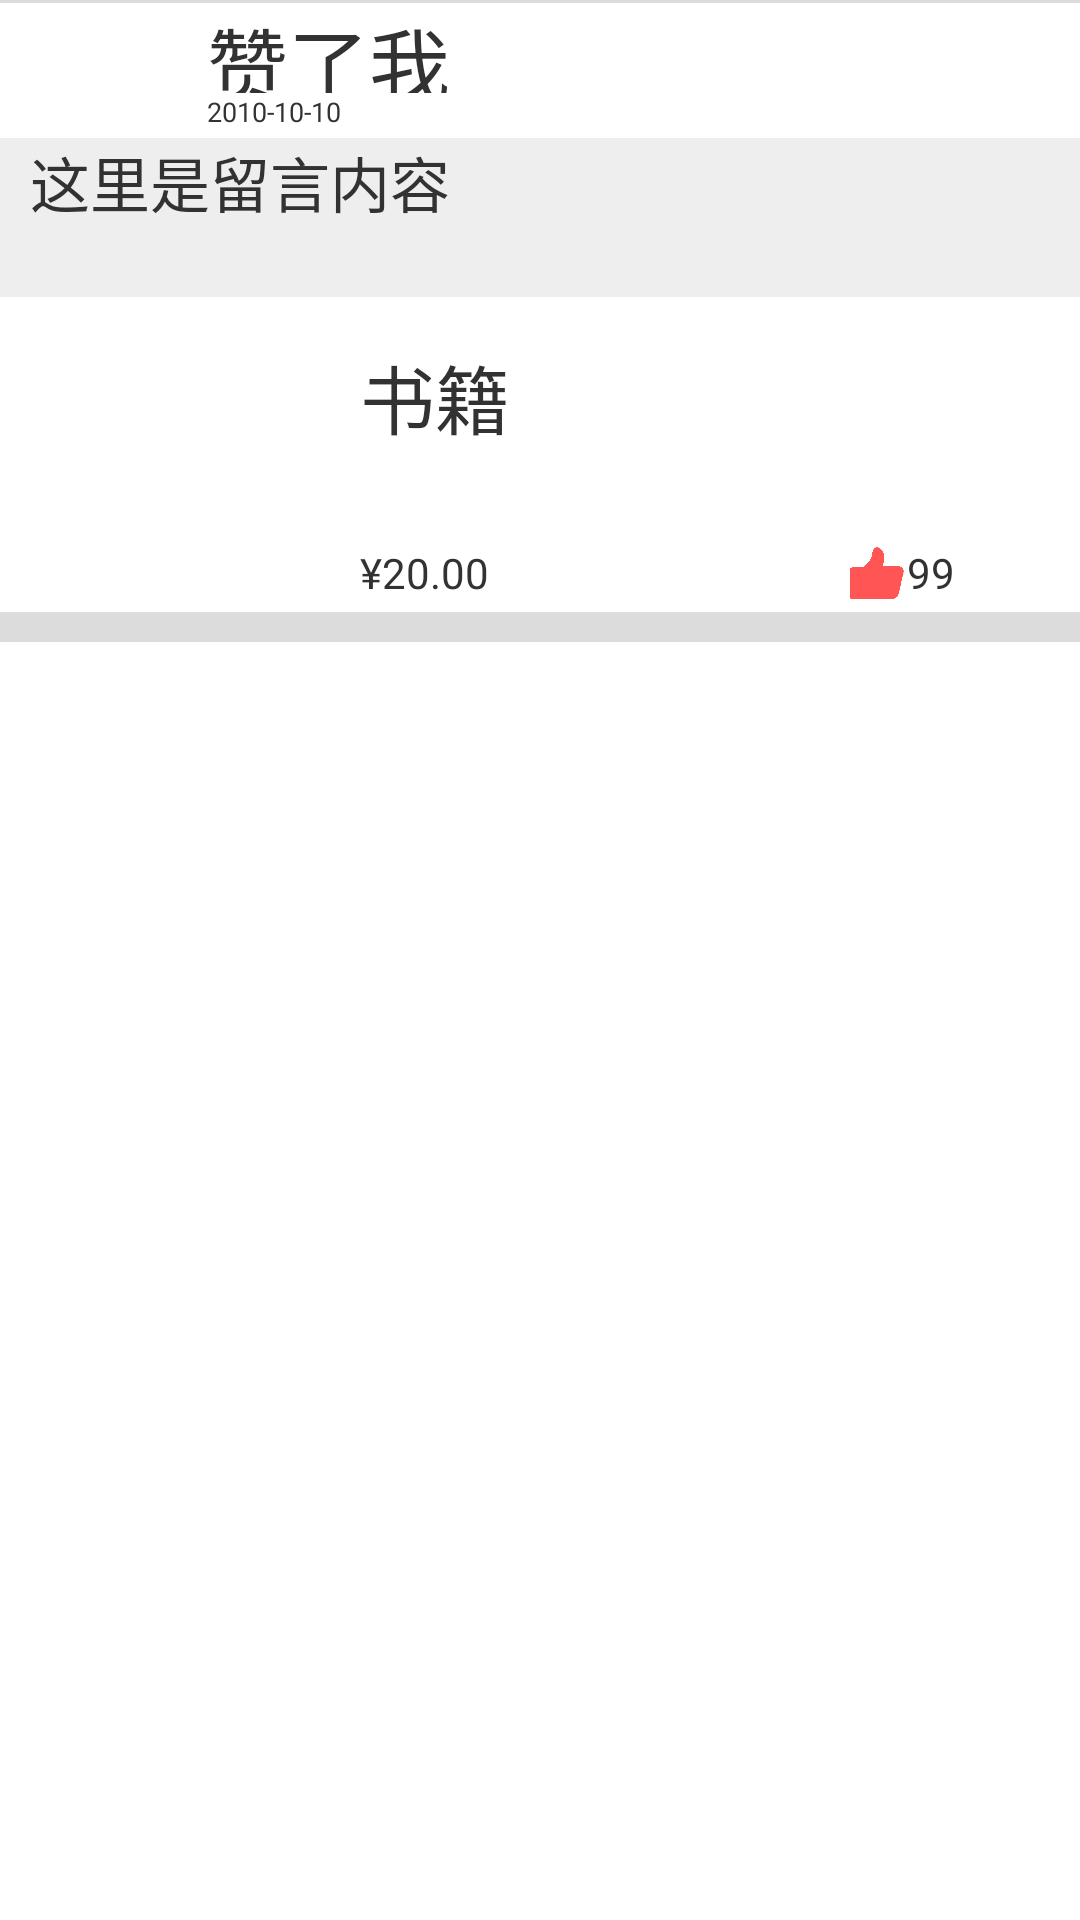

Produce the Android XML layout that renders to this screen, including the resource entries it uses.
<!-- AndroidManifest.xml: application theme AppNotitleBarTheme -->
<!-- res/layout/words_list_item.xml -->
<?xml version="1.0" encoding="utf-8"?>

<LinearLayout xmlns:android="http://schemas.android.com/apk/res/android"
    android:layout_width="match_parent"
    android:layout_height="wrap_content"
    android:background="#ffffff"
    android:orientation="vertical" >
    <View 
        android:layout_width="match_parent"
        android:layout_height="1dp"
        android:background="@drawable/back_bg"/>
     <LinearLayout 
    android:layout_width="match_parent"
    android:layout_height="wrap_content"
    android:orientation="horizontal" >
    <ImageView 
        android:id="@+id/img_userHead"
        android:layout_weight="1"
        android:layout_height="40dp"
        android:layout_width="40dp"
        android:src="@drawable/ic_launcher"/>
    <LinearLayout 
        android:layout_width="0dp"
        android:layout_height="40dp"
        android:layout_weight="10"
        android:orientation="vertical">
        <TextView 
            android:id="@+id/tv_userName"
            android:layout_width="wrap_content"
            android:layout_height="30dp"
            android:textSize="27sp"
            android:text="赞了我"/>
        <TextView
            android:id="@+id/tv_time" 
            android:layout_width="wrap_content"
            android:layout_height="10dp"
            android:textSize="9sp"
            android:text="2010-10-10"/>
    </LinearLayout>
   
     </LinearLayout>
     <TextView 
         android:id="@+id/tv_content"
        android:layout_height="wrap_content"
        android:layout_width="match_parent"
        android:layout_marginTop="5dp"
        android:layout_marginBottom="12dp"
        android:background="#eeeeee"
        android:paddingLeft="10dp"
        android:text="这里是留言内容"
        android:lines="2"
        android:textSize="20sp"
        />
    <LinearLayout 
    android:layout_width="match_parent"
    android:layout_height="wrap_content"
    android:layout_marginTop="3dp"
    android:orientation="horizontal" >
    <ImageView 
        android:id="@+id/goodsimage"
        android:layout_weight="1"
        android:layout_height="90dp"
        android:layout_width="0dp"
        android:src="@drawable/ic_launcher"/>
    <LinearLayout 
        android:layout_width="0dp"
        android:layout_height="90dp"
        android:layout_weight="2"
        android:orientation="vertical">
        
        <TextView
            android:id="@+id/goodsname"
            android:layout_width="match_parent"
            android:layout_height="0dp"
            android:layout_weight="3"
            android:text="书籍"
            android:textSize="25dp" />

        <LinearLayout 
            android:layout_width="match_parent"
            android:layout_height="0dp"
            android:layout_weight="1"
            android:orientation="horizontal">
            <TextView 
                android:layout_width="wrap_content"
                android:layout_height="match_parent"
                android:text="¥"/>
            <TextView 
                android:id="@+id/goodsmoney"
                android:layout_width="0dp"
                android:layout_weight="2"
                android:layout_height="match_parent"
                android:text="20.00"/>
            <LinearLayout 
                android:layout_height="match_parent"
                android:layout_width="0dp"
                android:layout_weight="1"
                android:orientation="horizontal">
            <ImageView 
                android:id="@+id/goodslike"
                android:layout_width="20dp"
                android:layout_height="20dp"
                android:src="@drawable/zan_red"/>
            <TextView 
                android:id="@+id/goodslikenum"
                android:layout_width="0dp"
                android:layout_weight="1"
                android:layout_height="match_parent"
                android:text="99"/>
                
            </LinearLayout>
        </LinearLayout>
    </LinearLayout>
 </LinearLayout>
  <View 
        android:layout_width="match_parent"
        android:layout_height="10dp"
        android:background="@drawable/back_bg"/>
</LinearLayout>
<!-- resources referenced by this layout -->
<resources>
  <!-- drawable back_bg (drawable) -->
  <?xml version="1.0" encoding="utf-8"?>
  
  <shape xmlns:android="http://schemas.android.com/apk/res/android" >
      <solid android:color="#dcdcdc"/>
  
  </shape>
  <!-- drawable zan_red: png bitmap (drawable-xxhdpi, 7436 bytes) -->
  <style name="AppNotitleBarTheme" parent="android:style/Theme.Light.NoTitleBar">
      </style>
</resources>
